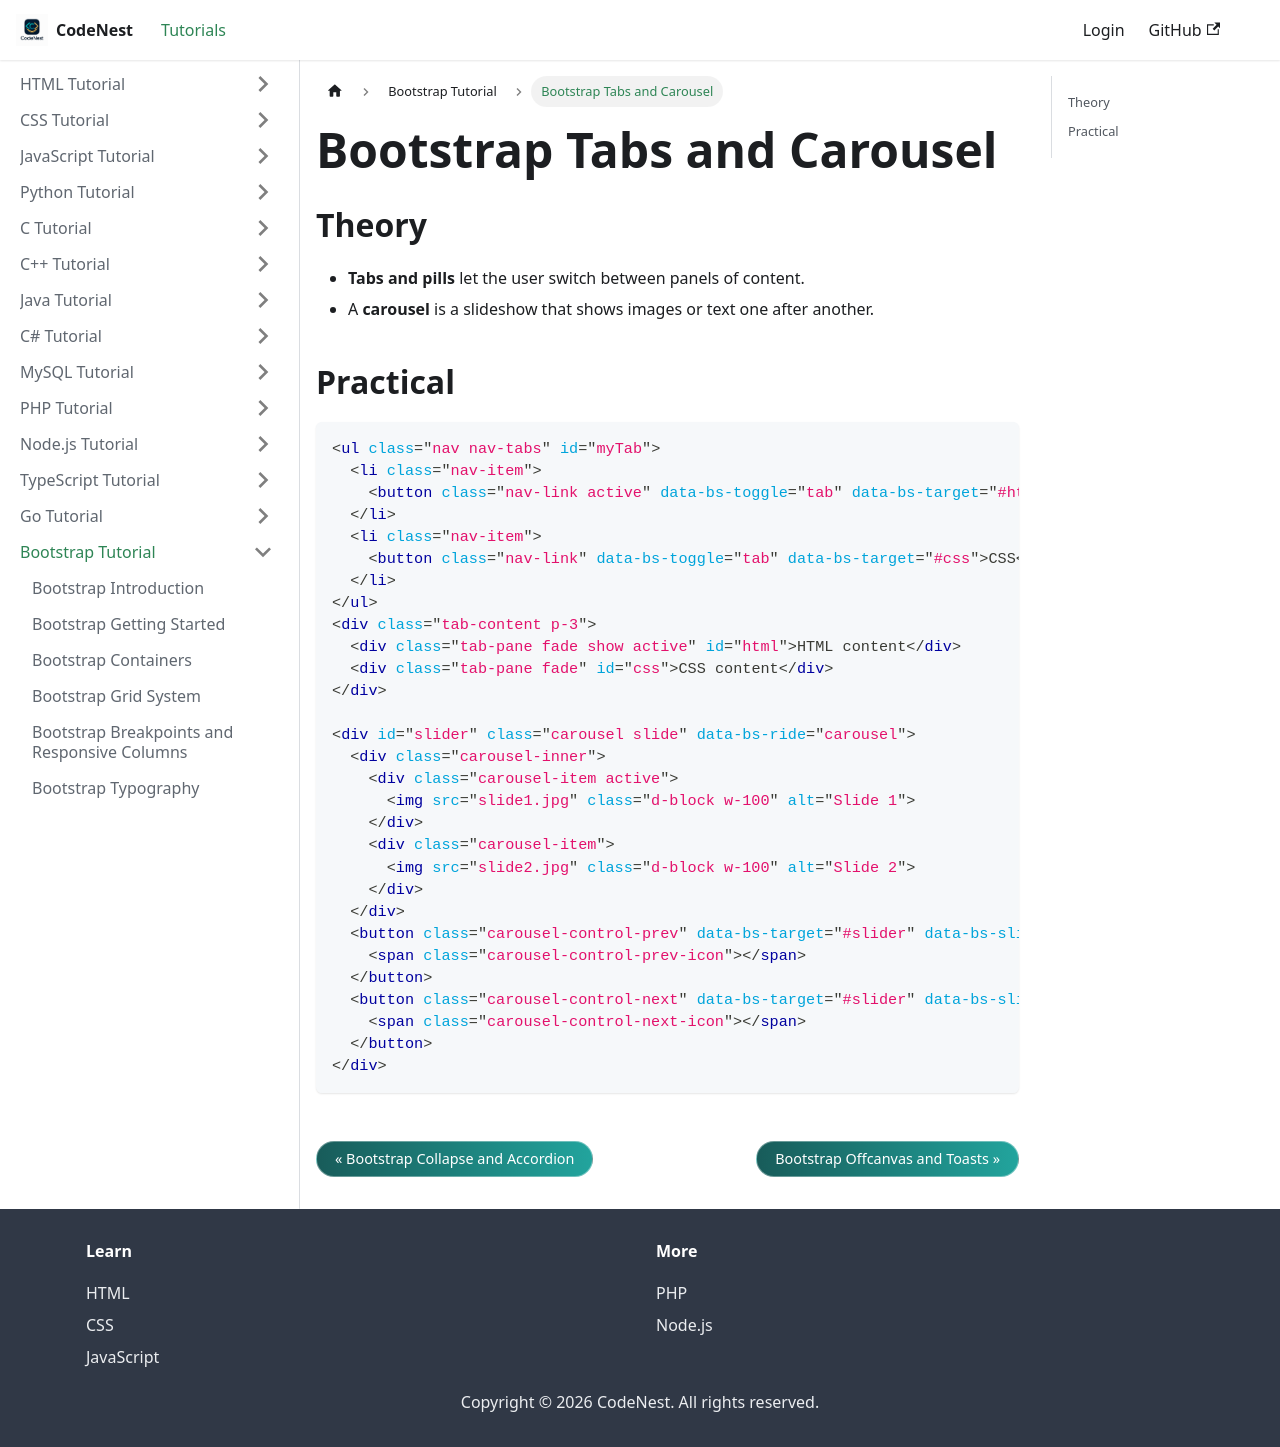

repository: adnankhan112/codenest · page: docs/bootstrap/tabs-carousel.html · generator: docusaurus

---
title: "Bootstrap Tabs and Carousel"
sidebar_position: 22
---

# Bootstrap Tabs and Carousel

## Theory

- **Tabs and pills** let the user switch between panels of content.
- A **carousel** is a slideshow that shows images or text one after another.

## Practical

```html
<ul class="nav nav-tabs" id="myTab">
  <li class="nav-item">
    <button class="nav-link active" data-bs-toggle="tab" data-bs-target="#html">HTML</button>
  </li>
  <li class="nav-item">
    <button class="nav-link" data-bs-toggle="tab" data-bs-target="#css">CSS</button>
  </li>
</ul>
<div class="tab-content p-3">
  <div class="tab-pane fade show active" id="html">HTML content</div>
  <div class="tab-pane fade" id="css">CSS content</div>
</div>

<div id="slider" class="carousel slide" data-bs-ride="carousel">
  <div class="carousel-inner">
    <div class="carousel-item active">
      <img src="slide1.jpg" class="d-block w-100" alt="Slide 1">
    </div>
    <div class="carousel-item">
      <img src="slide2.jpg" class="d-block w-100" alt="Slide 2">
    </div>
  </div>
  <button class="carousel-control-prev" data-bs-target="#slider" data-bs-slide="prev">
    <span class="carousel-control-prev-icon"></span>
  </button>
  <button class="carousel-control-next" data-bs-target="#slider" data-bs-slide="next">
    <span class="carousel-control-next-icon"></span>
  </button>
</div>
```
